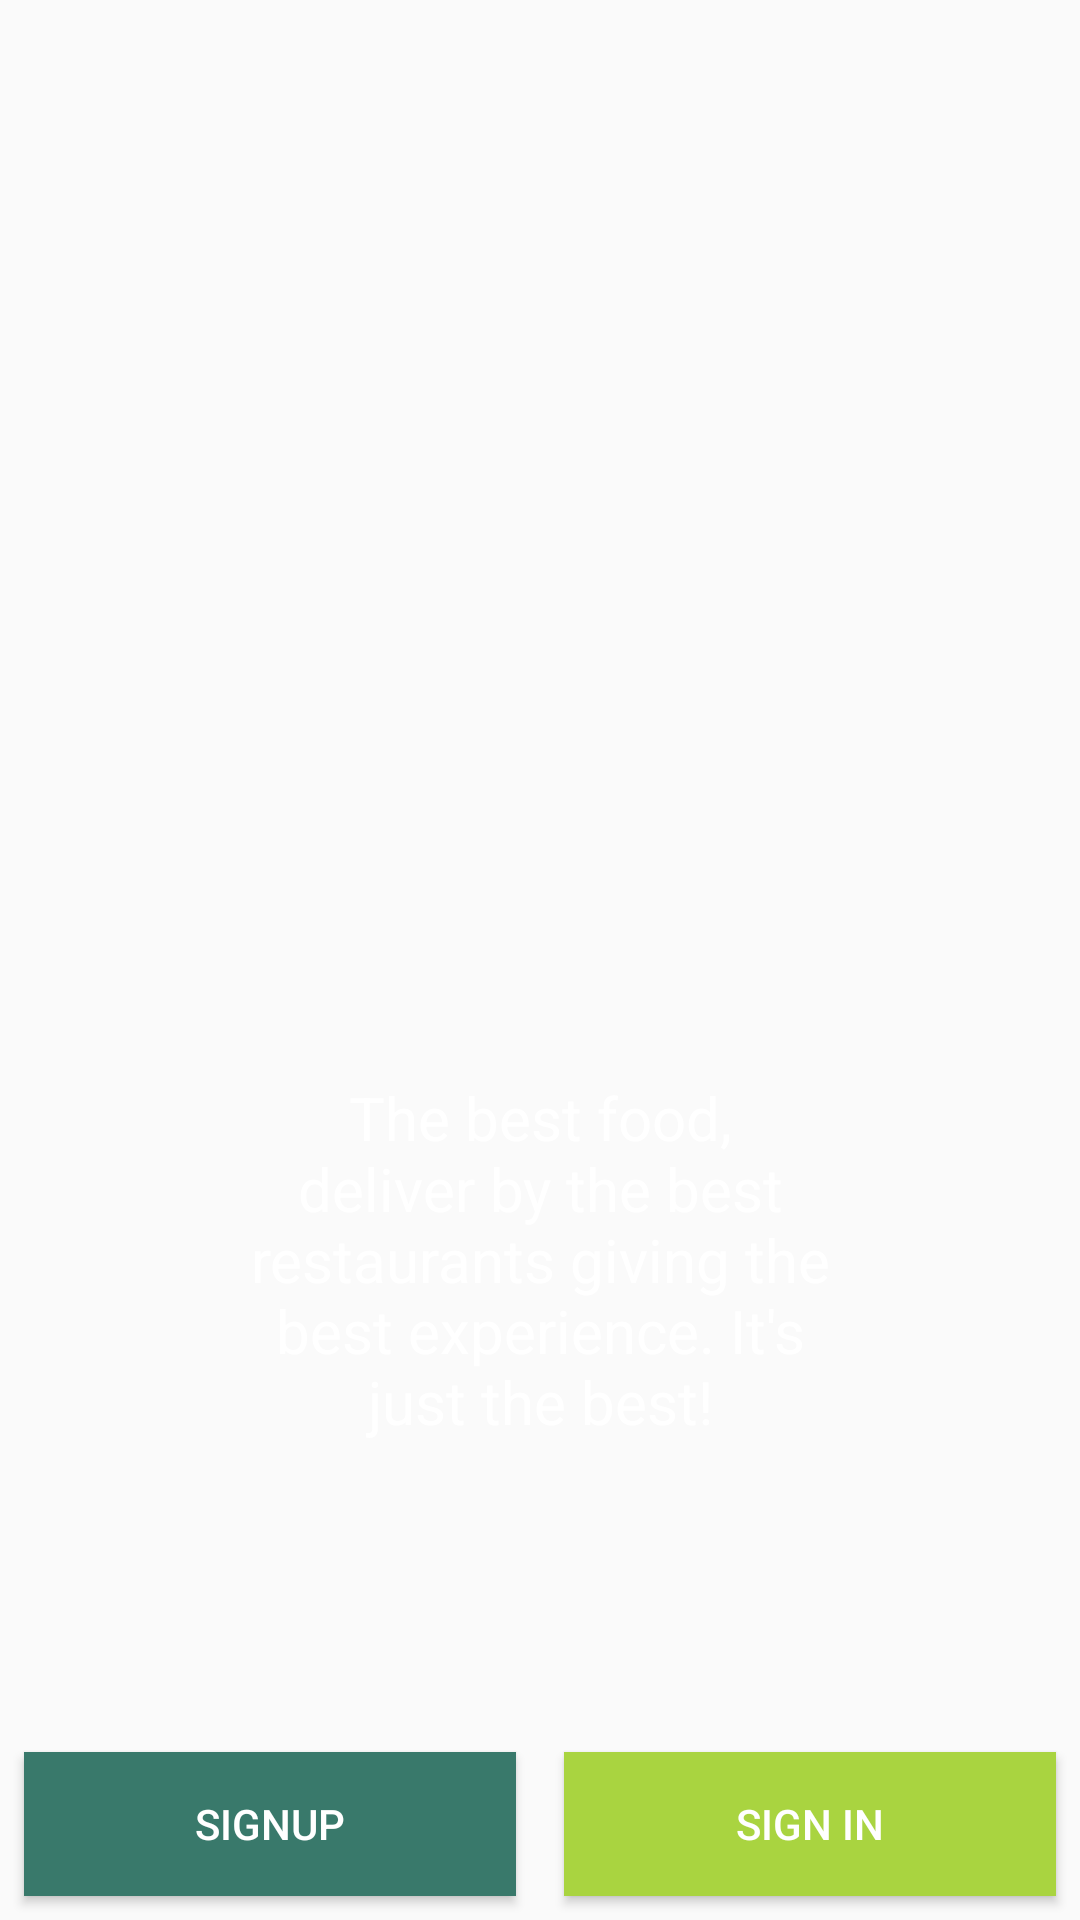

Write the Android layout XML for this screen, with the resource values it uses.
<!-- AndroidManifest.xml: application theme AppTheme -->
<!-- res/layout/activity_main.xml -->
<?xml version="1.0" encoding="utf-8"?>
<RelativeLayout
    xmlns:android="http://schemas.android.com/apk/res/android"
    xmlns:app="http://schemas.android.com/apk/res-auto"
    xmlns:tools="http://schemas.android.com/tools"
    android:layout_width="match_parent"
    android:layout_height="match_parent"
    tools:context=".MainActivity"
    android:background="@drawable/my_bg">

    <LinearLayout
        android:layout_width="wrap_content"
        android:layout_height="wrap_content"
        android:layout_centerInParent="true"
        android:orientation="vertical">

        <ImageView
            android:layout_width="200dp"
            android:layout_height="200dp"
            android:src="@drawable/logo_eat_it"
            />

        <TextView
            android:layout_width="200dp"
            android:layout_height="wrap_content"
            android:gravity="center"
            android:text="@string/slogan"
            android:id="@+id/textSlogan"
            android:textColor="@android:color/white"
            android:textSize="20dp"/>

    </LinearLayout>

    <LinearLayout
        android:layout_width="match_parent"
        android:layout_height="wrap_content"
        android:weightSum="2"
        android:layout_alignParentBottom="true"
        android:orientation="horizontal">

        <android.support.v7.widget.AppCompatButton
            android:layout_width="0dp"
            android:layout_weight="1"
            android:layout_height="wrap_content"
            android:id="@+id/btnSignUp"
            android:text="SignUp"
            android:textColor="@android:color/white"
            android:background="@color/btnSignUp"
            android:layout_margin="8dp"/>

        <android.support.v7.widget.AppCompatButton
            android:layout_width="0dp"
            android:layout_weight="1"
            android:layout_height="wrap_content"
            android:id="@+id/btnSignIn"
            android:text="Sign In"
            android:textColor="@android:color/white"
            android:layout_margin="8dp"
            android:background="@color/btnSignActive"/>

    </LinearLayout>

</RelativeLayout>
<!-- resources referenced by this layout -->
<resources>
  <color name="btnSignActive">#A9d440</color>
  <color name="btnSignUp">#39796b</color>
  <string name="slogan">"The best food, deliver by the best restaurants giving the best experience. It's just the best!"</string>
  <style name="AppTheme" parent="Theme.AppCompat.Light.NoActionBar">
          
          <item name="colorPrimary">@color/colorPrimary</item>
          <item name="colorPrimaryDark">@color/colorPrimaryDark</item>
          <item name="colorAccent">@color/colorAccent</item>
      </style>
  <color name="colorPrimary">#004c40</color>
  <color name="colorPrimaryDark">#00251a</color>
  <color name="colorAccent">#39796b</color>
</resources>
